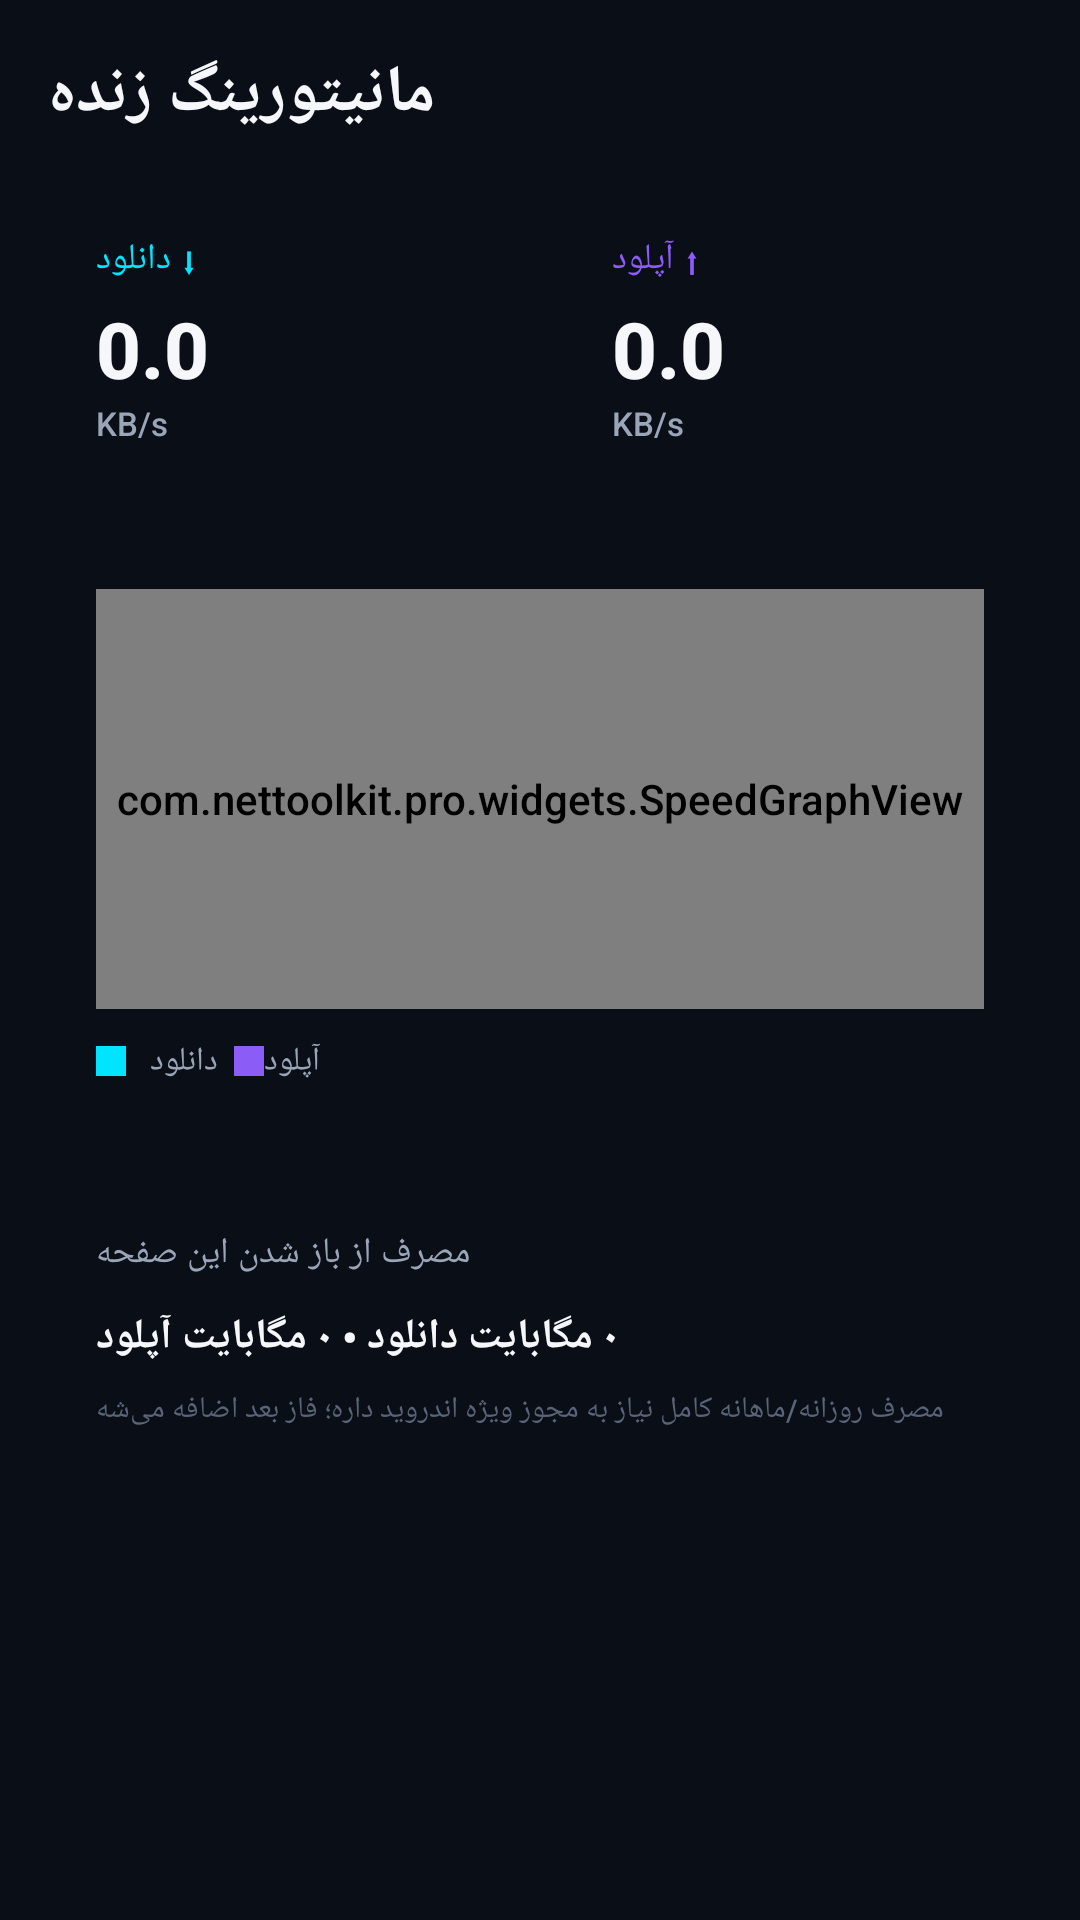

Android layout source for this screen:
<!-- AndroidManifest.xml: application theme Theme.NetPulse -->
<!-- res/layout/fragment_monitoring.xml -->
<?xml version="1.0" encoding="utf-8"?>
<androidx.core.widget.NestedScrollView xmlns:android="http://schemas.android.com/apk/res/android"
    android:layout_width="match_parent"
    android:layout_height="match_parent"
    android:background="@color/bg_root"
    android:fillViewport="true">

    <LinearLayout
        android:layout_width="match_parent"
        android:layout_height="wrap_content"
        android:orientation="vertical"
        android:padding="16dp">

        <TextView
            android:layout_width="wrap_content"
            android:layout_height="wrap_content"
            android:text="مانیتورینگ زنده"
            android:textColor="@color/text_primary"
            android:textSize="22sp"
            android:textStyle="bold"
            android:layout_marginBottom="16dp" />

        
        <LinearLayout
            android:layout_width="match_parent"
            android:layout_height="wrap_content"
            android:orientation="horizontal"
            android:layout_marginBottom="16dp">

            <LinearLayout
                android:layout_width="0dp"
                android:layout_height="wrap_content"
                android:layout_weight="1"
                android:layout_marginEnd="8dp"
                android:orientation="vertical"
                android:background="@drawable/bg_card"
                android:padding="16dp">

                <TextView
                    android:layout_width="wrap_content"
                    android:layout_height="wrap_content"
                    android:text="⬇ دانلود"
                    android:textColor="@color/accent_cyan"
                    android:textSize="12sp" />

                <TextView
                    android:id="@+id/tv_download_speed"
                    android:layout_width="wrap_content"
                    android:layout_height="wrap_content"
                    android:text="0.0"
                    android:textColor="@color/text_primary"
                    android:textSize="26sp"
                    android:textStyle="bold"
                    android:layout_marginTop="4dp" />

                <TextView
                    android:layout_width="wrap_content"
                    android:layout_height="wrap_content"
                    android:text="KB/s"
                    android:textColor="@color/text_secondary"
                    android:textSize="11sp" />
            </LinearLayout>

            <LinearLayout
                android:layout_width="0dp"
                android:layout_height="wrap_content"
                android:layout_weight="1"
                android:layout_marginStart="8dp"
                android:orientation="vertical"
                android:background="@drawable/bg_card"
                android:padding="16dp">

                <TextView
                    android:layout_width="wrap_content"
                    android:layout_height="wrap_content"
                    android:text="⬆ آپلود"
                    android:textColor="@color/accent_violet"
                    android:textSize="12sp" />

                <TextView
                    android:id="@+id/tv_upload_speed"
                    android:layout_width="wrap_content"
                    android:layout_height="wrap_content"
                    android:text="0.0"
                    android:textColor="@color/text_primary"
                    android:textSize="26sp"
                    android:textStyle="bold"
                    android:layout_marginTop="4dp" />

                <TextView
                    android:layout_width="wrap_content"
                    android:layout_height="wrap_content"
                    android:text="KB/s"
                    android:textColor="@color/text_secondary"
                    android:textSize="11sp" />
            </LinearLayout>
        </LinearLayout>

        
        <LinearLayout
            android:layout_width="match_parent"
            android:layout_height="wrap_content"
            android:orientation="vertical"
            android:background="@drawable/bg_card"
            android:padding="16dp"
            android:layout_marginBottom="16dp">

            <com.nettoolkit.pro.widgets.SpeedGraphView
                android:id="@+id/speed_graph"
                android:layout_width="match_parent"
                android:layout_height="140dp" />

            <LinearLayout
                android:layout_width="wrap_content"
                android:layout_height="wrap_content"
                android:orientation="horizontal"
                android:layout_marginTop="10dp"
                android:gravity="center">

                <View
                    android:layout_width="10dp"
                    android:layout_height="10dp"
                    android:background="@color/accent_cyan" />
                <TextView
                    android:layout_width="wrap_content"
                    android:layout_height="wrap_content"
                    android:text="  دانلود   "
                    android:textColor="@color/text_secondary"
                    android:textSize="11sp" />
                <View
                    android:layout_width="10dp"
                    android:layout_height="10dp"
                    android:background="@color/accent_violet" />
                <TextView
                    android:layout_width="wrap_content"
                    android:layout_height="wrap_content"
                    android:text="  آپلود"
                    android:textColor="@color/text_secondary"
                    android:textSize="11sp" />
            </LinearLayout>
        </LinearLayout>

        
        <LinearLayout
            android:layout_width="match_parent"
            android:layout_height="wrap_content"
            android:orientation="vertical"
            android:background="@drawable/bg_card"
            android:padding="16dp">

            <TextView
                android:layout_width="wrap_content"
                android:layout_height="wrap_content"
                android:text="مصرف از باز شدن این صفحه"
                android:textColor="@color/text_secondary"
                android:textSize="12sp"
                android:layout_marginBottom="10dp" />

            <TextView
                android:id="@+id/tv_session_usage"
                android:layout_width="wrap_content"
                android:layout_height="wrap_content"
                android:text="۰ مگابایت دانلود • ۰ مگابایت آپلود"
                android:textColor="@color/text_primary"
                android:textSize="14sp"
                android:textStyle="bold" />

            <TextView
                android:layout_width="wrap_content"
                android:layout_height="wrap_content"
                android:layout_marginTop="8dp"
                android:text="مصرف روزانه/ماهانه کامل نیاز به مجوز ویژه اندروید داره؛ فاز بعد اضافه می‌شه"
                android:textColor="@color/text_disabled"
                android:textSize="10sp" />
        </LinearLayout>

    </LinearLayout>
</androidx.core.widget.NestedScrollView>
<!-- resources referenced by this layout -->
<resources>
  <color name="accent_cyan">#00E5FF</color>
  <color name="accent_violet">#8B5CF6</color>
  <color name="bg_root">#0A0E17</color>
  <color name="text_disabled">#5A6478</color>
  <color name="text_primary">#F5F7FA</color>
  <color name="text_secondary">#9AA5B8</color>
  <style name="Theme.NetPulse" parent="Theme.Material3.Dark.NoActionBar">
          <item name="colorPrimary">@color/accent_cyan</item>
          <item name="colorOnPrimary">@color/bg_root</item>
          <item name="colorSecondary">@color/accent_violet</item>
          <item name="colorOnSecondary">@color/white</item>
          <item name="android:colorBackground">@color/bg_root</item>
          <item name="colorSurface">@color/bg_surface</item>
          <item name="colorOnSurface">@color/text_primary</item>
          <item name="android:statusBarColor">@color/bg_root</item>
          <item name="android:navigationBarColor">@color/bg_root</item>
          <item name="android:windowLightStatusBar">false</item>
          <item name="android:fontFamily">sans-serif-medium</item>
      </style>
  <color name="white">#FFFFFF</color>
  <color name="bg_surface">#121826</color>
</resources>
